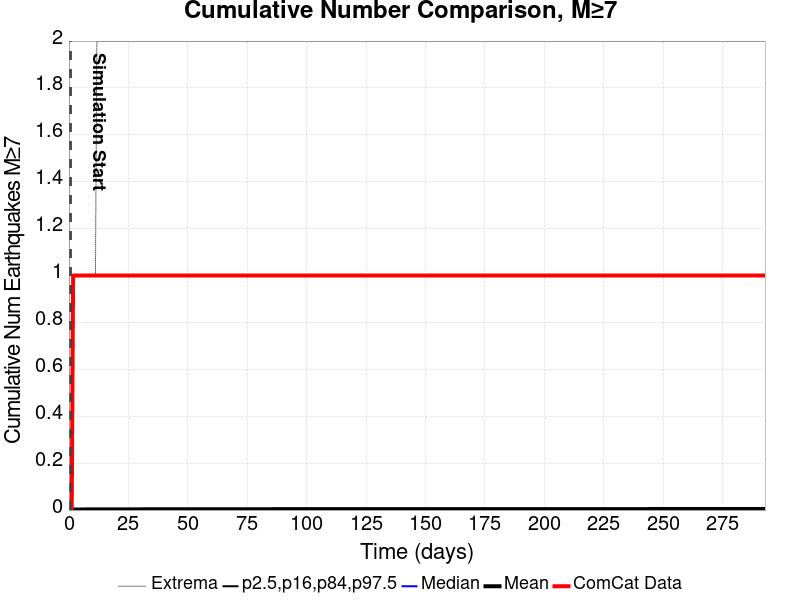

Values plotted in this chart, from the file beside it:
Time (days), ComCat Data, Simulation Mean, Simulation Median, Simulation Mode, Simulation Minimum, Simulation Maximum, 2.5 %-ile, 16 %-ile, 84 %-ile, 97.5 %-ile
0.0, 0.0, , , , , , , , , 
0.5868, 0.0, 0.00165, 0.0, 0.0, 0.0, 1.0, 0.0, 0.0, 0.0, 0.0
1.174, 0.0, 0.0019, 0.0, 0.0, 0.0, 1.0, 0.0, 0.0, 0.0, 0.0
1.76, 1.0, 0.00202, 0.0, 0.0, 0.0, 1.0, 0.0, 0.0, 0.0, 0.0
2.347, 1.0, 0.0022, 0.0, 0.0, 0.0, 1.0, 0.0, 0.0, 0.0, 0.0
2.934, 1.0, 0.0023, 0.0, 0.0, 0.0, 1.0, 0.0, 0.0, 0.0, 0.0
3.521, 1.0, 0.00238, 0.0, 0.0, 0.0, 1.0, 0.0, 0.0, 0.0, 0.0
4.108, 1.0, 0.00245, 0.0, 0.0, 0.0, 1.0, 0.0, 0.0, 0.0, 0.0
4.694, 1.0, 0.00248, 0.0, 0.0, 0.0, 1.0, 0.0, 0.0, 0.0, 0.0
5.281, 1.0, 0.00253, 0.0, 0.0, 0.0, 1.0, 0.0, 0.0, 0.0, 0.0
5.868, 1.0, 0.00256, 0.0, 0.0, 0.0, 1.0, 0.0, 0.0, 0.0, 0.0
6.455, 1.0, 0.00262, 0.0, 0.0, 0.0, 1.0, 0.0, 0.0, 0.0, 0.0
7.042, 1.0, 0.00267, 0.0, 0.0, 0.0, 1.0, 0.0, 0.0, 0.0, 0.0
7.628, 1.0, 0.0027, 0.0, 0.0, 0.0, 1.0, 0.0, 0.0, 0.0, 0.0
8.215, 1.0, 0.00271, 0.0, 0.0, 0.0, 1.0, 0.0, 0.0, 0.0, 0.0
8.802, 1.0, 0.00273, 0.0, 0.0, 0.0, 1.0, 0.0, 0.0, 0.0, 0.0
9.389, 1.0, 0.00276, 0.0, 0.0, 0.0, 1.0, 0.0, 0.0, 0.0, 0.0
9.976, 1.0, 0.00278, 0.0, 0.0, 0.0, 1.0, 0.0, 0.0, 0.0, 0.0
10.56, 1.0, 0.00279, 0.0, 0.0, 0.0, 1.0, 0.0, 0.0, 0.0, 0.0
11.15, 1.0, 0.00281, 0.0, 0.0, 0.0, 1.0, 0.0, 0.0, 0.0, 0.0
11.74, 1.0, 0.00284, 0.0, 0.0, 0.0, 2.0, 0.0, 0.0, 0.0, 0.0
12.32, 1.0, 0.00284, 0.0, 0.0, 0.0, 2.0, 0.0, 0.0, 0.0, 0.0
12.91, 1.0, 0.00286, 0.0, 0.0, 0.0, 2.0, 0.0, 0.0, 0.0, 0.0
13.5, 1.0, 0.00287, 0.0, 0.0, 0.0, 2.0, 0.0, 0.0, 0.0, 0.0
14.08, 1.0, 0.0029, 0.0, 0.0, 0.0, 2.0, 0.0, 0.0, 0.0, 0.0
14.67, 1.0, 0.0029, 0.0, 0.0, 0.0, 2.0, 0.0, 0.0, 0.0, 0.0
15.26, 1.0, 0.0029, 0.0, 0.0, 0.0, 2.0, 0.0, 0.0, 0.0, 0.0
15.84, 1.0, 0.00293, 0.0, 0.0, 0.0, 2.0, 0.0, 0.0, 0.0, 0.0
16.43, 1.0, 0.00294, 0.0, 0.0, 0.0, 2.0, 0.0, 0.0, 0.0, 0.0
17.02, 1.0, 0.00296, 0.0, 0.0, 0.0, 2.0, 0.0, 0.0, 0.0, 0.0
17.6, 1.0, 0.00298, 0.0, 0.0, 0.0, 2.0, 0.0, 0.0, 0.0, 0.0
18.19, 1.0, 0.00298, 0.0, 0.0, 0.0, 2.0, 0.0, 0.0, 0.0, 0.0
18.78, 1.0, 0.00301, 0.0, 0.0, 0.0, 2.0, 0.0, 0.0, 0.0, 0.0
19.36, 1.0, 0.00301, 0.0, 0.0, 0.0, 2.0, 0.0, 0.0, 0.0, 0.0
19.95, 1.0, 0.00302, 0.0, 0.0, 0.0, 2.0, 0.0, 0.0, 0.0, 0.0
20.54, 1.0, 0.00304, 0.0, 0.0, 0.0, 2.0, 0.0, 0.0, 0.0, 0.0
21.12, 1.0, 0.00306, 0.0, 0.0, 0.0, 2.0, 0.0, 0.0, 0.0, 0.0
21.71, 1.0, 0.00306, 0.0, 0.0, 0.0, 2.0, 0.0, 0.0, 0.0, 0.0
22.3, 1.0, 0.00306, 0.0, 0.0, 0.0, 2.0, 0.0, 0.0, 0.0, 0.0
22.89, 1.0, 0.00306, 0.0, 0.0, 0.0, 2.0, 0.0, 0.0, 0.0, 0.0
23.47, 1.0, 0.00307, 0.0, 0.0, 0.0, 2.0, 0.0, 0.0, 0.0, 0.0
24.06, 1.0, 0.00308, 0.0, 0.0, 0.0, 2.0, 0.0, 0.0, 0.0, 0.0
24.65, 1.0, 0.00309, 0.0, 0.0, 0.0, 2.0, 0.0, 0.0, 0.0, 0.0
25.23, 1.0, 0.00311, 0.0, 0.0, 0.0, 2.0, 0.0, 0.0, 0.0, 0.0
25.82, 1.0, 0.00313, 0.0, 0.0, 0.0, 2.0, 0.0, 0.0, 0.0, 0.0
26.41, 1.0, 0.00313, 0.0, 0.0, 0.0, 2.0, 0.0, 0.0, 0.0, 0.0
26.99, 1.0, 0.00315, 0.0, 0.0, 0.0, 2.0, 0.0, 0.0, 0.0, 0.0
27.58, 1.0, 0.00315, 0.0, 0.0, 0.0, 2.0, 0.0, 0.0, 0.0, 0.0
28.17, 1.0, 0.00316, 0.0, 0.0, 0.0, 2.0, 0.0, 0.0, 0.0, 0.0
28.75, 1.0, 0.00317, 0.0, 0.0, 0.0, 2.0, 0.0, 0.0, 0.0, 0.0
29.34, 1.0, 0.00318, 0.0, 0.0, 0.0, 2.0, 0.0, 0.0, 0.0, 0.0
29.93, 1.0, 0.00319, 0.0, 0.0, 0.0, 2.0, 0.0, 0.0, 0.0, 0.0
30.51, 1.0, 0.0032, 0.0, 0.0, 0.0, 2.0, 0.0, 0.0, 0.0, 0.0
31.1, 1.0, 0.00322, 0.0, 0.0, 0.0, 2.0, 0.0, 0.0, 0.0, 0.0
31.69, 1.0, 0.00324, 0.0, 0.0, 0.0, 2.0, 0.0, 0.0, 0.0, 0.0
32.27, 1.0, 0.00325, 0.0, 0.0, 0.0, 2.0, 0.0, 0.0, 0.0, 0.0
32.86, 1.0, 0.00326, 0.0, 0.0, 0.0, 2.0, 0.0, 0.0, 0.0, 0.0
33.45, 1.0, 0.00326, 0.0, 0.0, 0.0, 2.0, 0.0, 0.0, 0.0, 0.0
34.03, 1.0, 0.00327, 0.0, 0.0, 0.0, 2.0, 0.0, 0.0, 0.0, 0.0
34.62, 1.0, 0.00329, 0.0, 0.0, 0.0, 2.0, 0.0, 0.0, 0.0, 0.0
... 440 more rows
